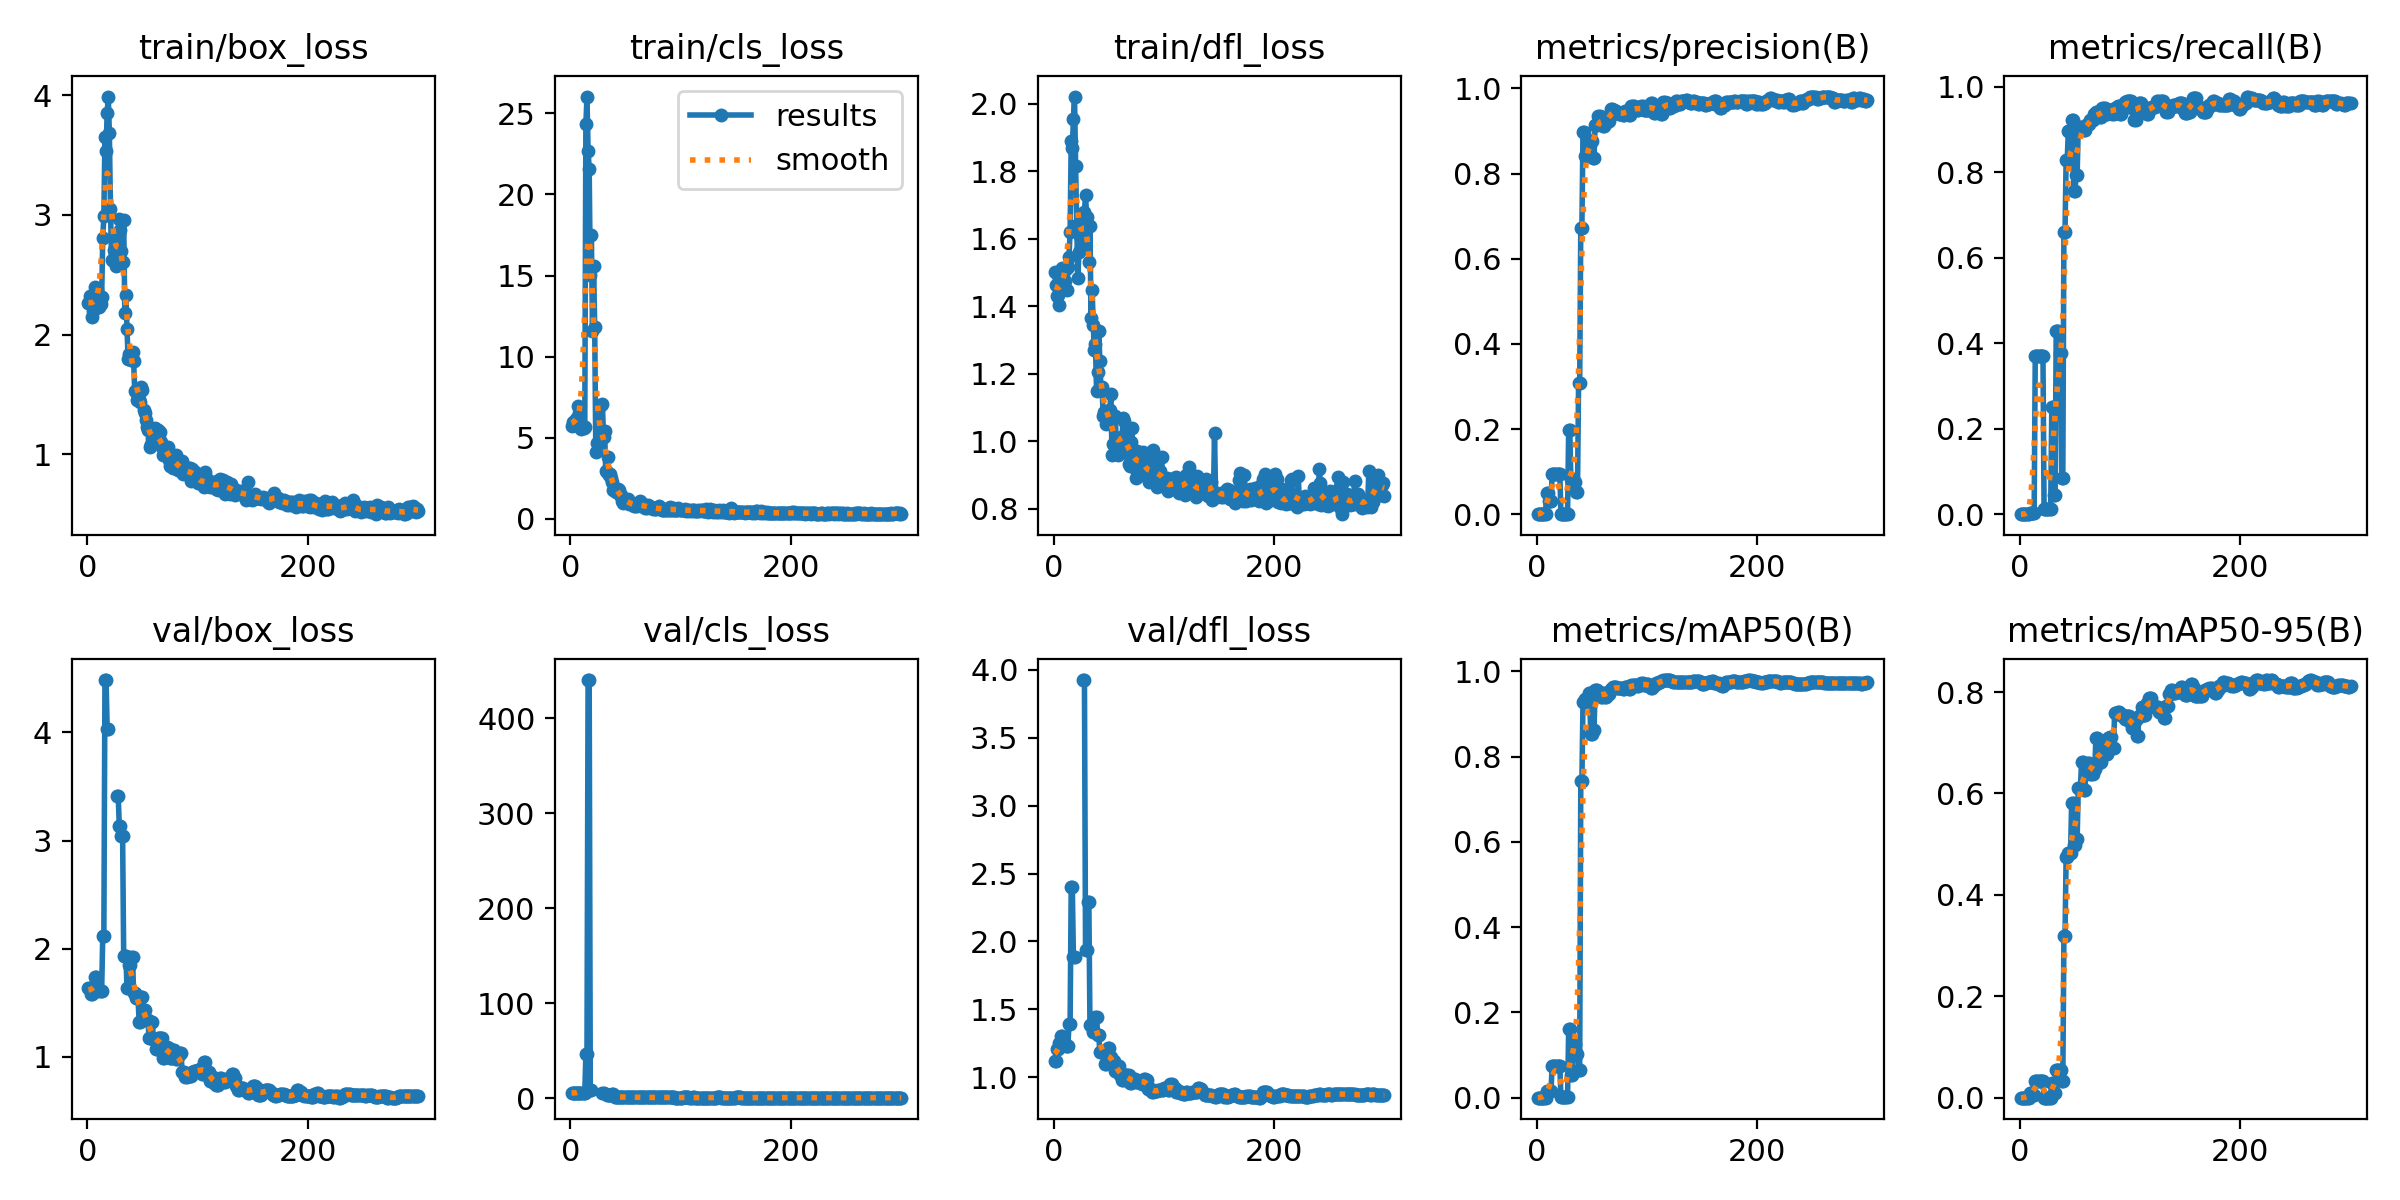

Data behind this chart, as committed beside it:
epoch, time, train/box_loss, train/cls_loss, train/dfl_loss, metrics/precision(B), metrics/recall(B), metrics/mAP50(B), metrics/mAP50-95(B), val/box_loss, val/cls_loss, val/dfl_loss, lr/pg0, lr/pg1, lr/pg2
1, 7.743, 2.261, 5.748, 1.5, 0, 0, 0, 0, 1.632, 5.248, 1.121, 0.00028, 0.00028, 0.00028
2, 11.86, 2.325, 5.949, 1.463, 0, 0, 0, 0, 1.632, 5.248, 1.121, 0.0005681, 0.0005681, 0.0005681
3, 15.74, 2.294, 5.787, 1.432, 0, 0, 0, 0, 1.577, 5.348, 1.206, 0.0008543, 0.0008543, 0.0008543
4, 19.46, 2.144, 5.795, 1.435, 0, 0, 0, 0, 1.577, 5.348, 1.206, 0.0009901, 0.0009901, 0.0009901
5, 23.13, 2.2, 6.158, 1.405, 0, 0, 0, 0, 1.626, 5.575, 1.255, 0.0009868, 0.0009868, 0.0009868
6, 26.79, 2.303, 6.215, 1.457, 0, 0, 0, 0, 1.626, 5.575, 1.255, 0.0009835, 0.0009835, 0.0009835
7, 30.5, 2.394, 6.96, 1.459, 0, 0, 0, 0, 1.733, 5.778, 1.305, 0.0009802, 0.0009802, 0.0009802
8, 34.22, 2.239, 6.554, 1.514, 0, 0, 0, 0, 1.733, 5.778, 1.305, 0.0009769, 0.0009769, 0.0009769
9, 38.04, 2.372, 5.966, 1.475, 0.0489, 0.00373, 0.01541, 0.00925, 1.618, 5.448, 1.243, 0.0009736, 0.0009736, 0.0009736
10, 41.69, 2.238, 5.562, 1.476, 0.0489, 0.00373, 0.01541, 0.00925, 1.618, 5.448, 1.243, 0.0009703, 0.0009703, 0.0009703
11, 45.37, 2.234, 5.648, 1.512, 0.0303, 0.00373, 0.01521, 0.00456, 1.605, 5.538, 1.233, 0.000967, 0.000967, 0.000967
12, 48.94, 2.257, 5.606, 1.448, 0.0303, 0.00373, 0.01521, 0.00456, 1.605, 5.538, 1.233, 0.0009637, 0.0009637, 0.0009637
13, 52.54, 2.311, 5.664, 1.517, 0.0303, 0.00373, 0.01521, 0.00456, 1.605, 5.538, 1.233, 0.0009604, 0.0009604, 0.0009604
14, 56.05, 2.804, 24.33, 1.547, 0.0934, 0.3694, 0.07542, 0.03205, 2.121, 45.87, 1.395, 0.0009571, 0.0009571, 0.0009571
15, 60.23, 2.987, 26.03, 1.621, 0.0934, 0.3694, 0.07542, 0.03205, 2.121, 45.87, 1.395, 0.0009538, 0.0009538, 0.0009538
16, 64.24, 3.654, 22.69, 1.889, 0.0934, 0.3694, 0.07542, 0.03205, 4.485, 440.1, 2.404, 0.0009505, 0.0009505, 0.0009505
17, 68.17, 3.532, 21.58, 1.87, 0.0934, 0.3694, 0.07542, 0.03205, 4.485, 440.1, 2.404, 0.0009472, 0.0009472, 0.0009472
18, 72.27, 3.853, 15.02, 1.953, 0.0934, 0.3694, 0.07542, 0.03205, 4.035, 8.939, 1.884, 0.0009439, 0.0009439, 0.0009439
19, 76.32, 3.988, 17.48, 2.021, 0.0934, 0.3694, 0.07542, 0.03205, 4.035, 8.939, 1.884, 0.0009406, 0.0009406, 0.0009406
20, 80.46, 3.683, 11.57, 1.815, 0.0934, 0.3694, 0.07542, 0.03205, nan, nan, nan, 0.0009373, 0.0009373, 0.0009373
21, 84.6, 3.05, 15.6, 1.641, 0.0934, 0.3694, 0.07542, 0.03205, nan, nan, nan, 0.000934, 0.000934, 0.000934
22, 88.61, 2.624, 11.83, 1.482, 0.00125, 0.01119, 0.00064, 6e-05, nan, nan, nan, 0.0009307, 0.0009307, 0.0009307
23, 92.34, 2.626, 4.124, 1.56, 0.00125, 0.01119, 0.00064, 6e-05, nan, nan, nan, 0.0009274, 0.0009274, 0.0009274
24, 96.11, 2.705, 4.661, 1.609, 0.00125, 0.01119, 0.00064, 6e-05, nan, nan, nan, 0.0009241, 0.0009241, 0.0009241
25, 99.91, 2.687, 4.226, 1.572, 0.00125, 0.01119, 0.00064, 6e-05, nan, nan, nan, 0.0009208, 0.0009208, 0.0009208
26, 103.7, 2.571, 4.463, 1.661, 0.00125, 0.01119, 0.00064, 6e-05, nan, nan, nan, 0.0009175, 0.0009175, 0.0009175
27, 107.4, 2.578, 4.844, 1.603, 0.00125, 0.01119, 0.00064, 6e-05, 3.415, inf, 3.924, 0.0009142, 0.0009142, 0.0009142
28, 111.2, 2.813, 6.991, 1.68, 0.00125, 0.01119, 0.00064, 6e-05, 3.415, inf, 3.924, 0.0009109, 0.0009109, 0.0009109
29, 115.1, 2.967, 7.104, 1.729, 0.1987, 0.25, 0.1608, 0.02873, 3.138, 5.136, 1.936, 0.0009076, 0.0009076, 0.0009076
30, 119.3, 2.876, 5.019, 1.665, 0.1987, 0.25, 0.1608, 0.02873, 3.138, 5.136, 1.936, 0.0009043, 0.0009043, 0.0009043
31, 123.5, 2.696, 5.388, 1.639, 0.08219, 0.04478, 0.05278, 0.00892, 3.046, inf, 2.29, 0.000901, 0.000901, 0.000901
32, 127.3, 2.61, 2.977, 1.531, 0.08219, 0.04478, 0.05278, 0.00892, 3.046, inf, 2.29, 0.0008977, 0.0008977, 0.0008977
33, 131.3, 2.956, 2.902, 1.637, 0.07667, 0.4291, 0.1265, 0.05499, 1.929, 3.287, 1.388, 0.0008944, 0.0008944, 0.0008944
34, 135.5, 2.18, 3.842, 1.365, 0.07667, 0.4291, 0.1265, 0.05499, 1.929, 3.287, 1.388, 0.0008911, 0.0008911, 0.0008911
35, 139.6, 2.331, 2.723, 1.448, 0.07667, 0.4291, 0.1265, 0.05499, 1.929, 3.287, 1.388, 0.0008878, 0.0008878, 0.0008878
36, 143.6, 2.047, 2.78, 1.345, 0.05299, 0.3769, 0.1035, 0.05532, 1.632, 3.306, 1.335, 0.0008845, 0.0008845, 0.0008845
37, 147.3, 1.796, 2.49, 1.27, 0.05299, 0.3769, 0.1035, 0.05532, 1.632, 3.306, 1.335, 0.0008812, 0.0008812, 0.0008812
38, 151.1, 1.835, 2.272, 1.288, 0.307, 0.08582, 0.06489, 0.03347, 1.849, 4.751, 1.441, 0.0008779, 0.0008779, 0.0008779
39, 154.9, 1.818, 1.79, 1.149, 0.307, 0.08582, 0.06489, 0.03347, 1.849, 4.751, 1.441, 0.0008746, 0.0008746, 0.0008746
40, 158.6, 1.788, 1.8, 1.206, 0.6731, 0.6604, 0.7425, 0.318, 1.926, 1.463, 1.309, 0.0008713, 0.0008713, 0.0008713
41, 162.5, 1.856, 1.682, 1.327, 0.6731, 0.6604, 0.7425, 0.318, 1.926, 1.463, 1.309, 0.000868, 0.000868, 0.000868
42, 166.6, 1.777, 1.79, 1.237, 0.8989, 0.8294, 0.9282, 0.4739, 1.588, 1.247, 1.186, 0.0008647, 0.0008647, 0.0008647
43, 170.6, 1.532, 1.831, 1.151, 0.8989, 0.8294, 0.9282, 0.4739, 1.588, 1.247, 1.186, 0.0008614, 0.0008614, 0.0008614
44, 174.4, 1.534, 1.749, 1.161, 0.8424, 0.8972, 0.9348, 0.4819, 1.542, 1.06, 1.187, 0.0008581, 0.0008581, 0.0008581
45, 178.3, 1.454, 1.462, 1.074, 0.8424, 0.8972, 0.9348, 0.4819, 1.542, 1.06, 1.187, 0.0008548, 0.0008548, 0.0008548
46, 182.4, 1.489, 1.444, 1.087, 0.8424, 0.8972, 0.9348, 0.4819, 1.542, 1.06, 1.187, 0.0008515, 0.0008515, 0.0008515
47, 186.6, 1.462, 1.117, 1.08, 0.8761, 0.9233, 0.9484, 0.5817, 1.323, 0.8897, 1.096, 0.0008482, 0.0008482, 0.0008482
48, 190.7, 1.435, 0.9609, 1.05, 0.8761, 0.9233, 0.9484, 0.5817, 1.323, 0.8897, 1.096, 0.0008449, 0.0008449, 0.0008449
49, 194.8, 1.561, 1.215, 1.087, 0.8776, 0.7575, 0.8521, 0.498, 1.55, 1.197, 1.215, 0.0008416, 0.0008416, 0.0008416
50, 198.5, 1.538, 1.147, 1.093, 0.8776, 0.7575, 0.8521, 0.498, 1.55, 1.197, 1.215, 0.0008383, 0.0008383, 0.0008383
51, 202.3, 1.374, 1.023, 1.094, 0.8373, 0.7948, 0.8629, 0.5098, 1.43, 1.097, 1.153, 0.000835, 0.000835, 0.000835
52, 206, 1.342, 1.202, 1.142, 0.8373, 0.7948, 0.8629, 0.5098, 1.43, 1.097, 1.153, 0.0008317, 0.0008317, 0.0008317
53, 209.8, 1.285, 0.901, 0.959, 0.9135, 0.9067, 0.9573, 0.6111, 1.342, 0.88, 1.122, 0.0008284, 0.0008284, 0.0008284
54, 213.9, 1.228, 0.9847, 0.9938, 0.9135, 0.9067, 0.9573, 0.6111, 1.342, 0.88, 1.122, 0.0008251, 0.0008251, 0.0008251
55, 217.9, 1.206, 0.9428, 0.9925, 0.9135, 0.9067, 0.9573, 0.6111, 1.342, 0.88, 1.122, 0.0008218, 0.0008218, 0.0008218
56, 222, 1.227, 0.9225, 1.076, 0.9342, 0.9006, 0.9491, 0.663, 1.17, 0.8079, 1.045, 0.0008185, 0.0008185, 0.0008185
57, 226.1, 1.063, 0.8476, 0.985, 0.9342, 0.9006, 0.9491, 0.663, 1.17, 0.8079, 1.045, 0.0008152, 0.0008152, 0.0008152
58, 230.2, 1.087, 0.7997, 0.9585, 0.9341, 0.8988, 0.9408, 0.6063, 1.316, 0.9402, 1.083, 0.0008119, 0.0008119, 0.0008119
59, 233.9, 1.137, 0.7934, 0.9922, 0.9341, 0.8988, 0.9408, 0.6063, 1.316, 0.9402, 1.083, 0.0008086, 0.0008086, 0.0008086
60, 237.7, 1.188, 0.7929, 0.9938, 0.9114, 0.9104, 0.9495, 0.6441, 1.159, 0.7978, 1.019, 0.0008053, 0.0008053, 0.0008053
... 240 more rows
